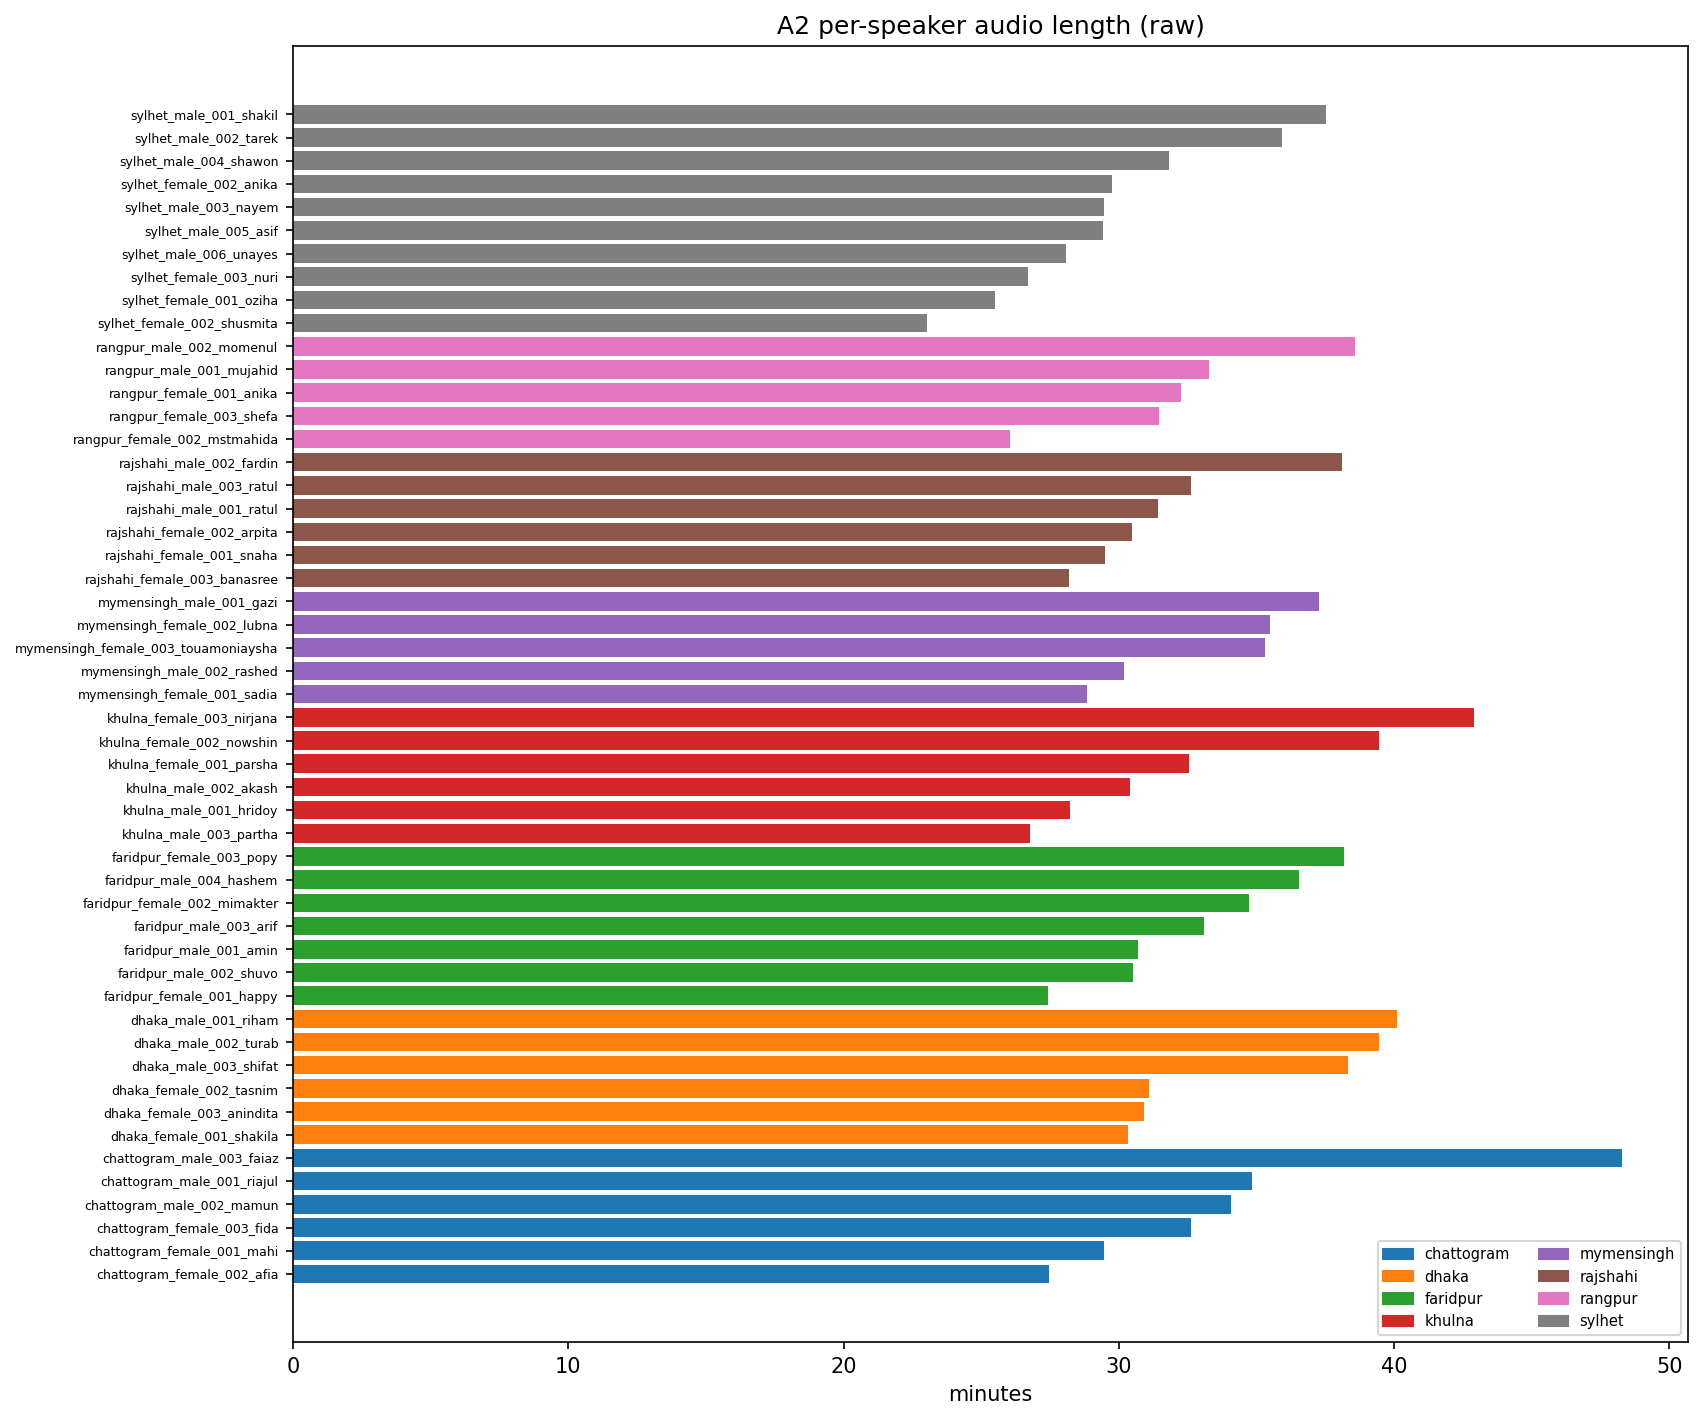

Data behind this chart, as committed beside it:
speaker_uid, region, gender, total_s, mean_s, n_utt, total_min
chattogram_female_001_mahi, chattogram, female, 1768, 7.073, 250, 29.47
chattogram_female_002_afia, chattogram, female, 1648, 6.59, 250, 27.46
chattogram_female_003_fida, chattogram, female, 1956, 7.825, 250, 32.6
chattogram_male_001_riajul, chattogram, male, 2091, 8.363, 250, 34.84
chattogram_male_002_mamun, chattogram, male, 2045, 8.179, 250, 34.08
chattogram_male_003_faiaz, chattogram, male, 2896, 11.58, 250, 48.26
dhaka_female_001_shakila, dhaka, female, 1819, 7.277, 250, 30.32
dhaka_female_002_tasnim, dhaka, female, 1866, 7.463, 250, 31.1
dhaka_female_003_anindita, dhaka, female, 1855, 7.419, 250, 30.91
dhaka_male_001_riham, dhaka, male, 2405, 9.622, 250, 40.09
dhaka_male_002_turab, dhaka, male, 2367, 9.468, 250, 39.45
dhaka_male_003_shifat, dhaka, male, 2300, 9.2, 250, 38.33
faridpur_female_001_happy, faridpur, female, 1645, 6.578, 250, 27.41
faridpur_female_002_mimakter, faridpur, female, 2084, 8.337, 250, 34.74
faridpur_female_003_popy, faridpur, female, 2290, 9.158, 250, 38.16
faridpur_male_001_amin, faridpur, male, 1841, 7.365, 250, 30.69
faridpur_male_002_shuvo, faridpur, male, 1831, 7.324, 250, 30.52
faridpur_male_003_arif, faridpur, male, 1985, 7.939, 250, 33.08
faridpur_male_004_hashem, faridpur, male, 2192, 8.77, 250, 36.54
khulna_female_001_parsha, khulna, female, 1952, 7.809, 250, 32.54
khulna_female_002_nowshin, khulna, female, 2367, 9.469, 250, 39.45
khulna_female_003_nirjana, khulna, female, 2574, 10.3, 250, 42.9
khulna_male_001_hridoy, khulna, male, 1693, 6.771, 250, 28.21
khulna_male_002_akash, khulna, male, 1825, 7.299, 250, 30.41
khulna_male_003_partha, khulna, male, 1606, 6.425, 250, 26.77
mymensingh_female_001_sadia, mymensingh, female, 1730, 6.92, 250, 28.83
mymensingh_female_002_lubna, mymensingh, female, 2128, 8.513, 250, 35.47
mymensingh_female_003_touamoniaysha, mymensingh, female, 2118, 8.472, 250, 35.3
mymensingh_male_001_gazi, mymensingh, male, 2236, 8.942, 250, 37.26
mymensingh_male_002_rashed, mymensingh, male, 1811, 7.242, 250, 30.18
rajshahi_female_001_snaha, rajshahi, female, 1770, 7.081, 250, 29.51
rajshahi_female_002_arpita, rajshahi, female, 1829, 7.316, 250, 30.48
rajshahi_female_003_banasree, rajshahi, female, 1690, 6.762, 250, 28.17
rajshahi_male_001_ratul, rajshahi, male, 1886, 7.543, 250, 31.43
rajshahi_male_002_fardin, rajshahi, male, 2286, 9.146, 250, 38.11
rajshahi_male_003_ratul, rajshahi, male, 1956, 7.826, 250, 32.61
rangpur_female_001_anika, rangpur, female, 1936, 7.745, 250, 32.27
rangpur_female_002_mstmahida, rangpur, female, 1563, 6.252, 250, 26.05
rangpur_female_003_shefa, rangpur, female, 1887, 7.549, 250, 31.45
rangpur_male_001_mujahid, rangpur, male, 1996, 7.985, 250, 33.27
rangpur_male_002_momenul, rangpur, male, 2314, 9.257, 250, 38.57
sylhet_female_001_oziha, sylhet, female, 1529, 6.116, 250, 25.49
sylhet_female_002_anika, sylhet, female, 1785, 7.138, 250, 29.74
sylhet_female_002_shusmita, sylhet, female, 1382, 5.529, 250, 23.04
sylhet_female_003_nuri, sylhet, female, 1602, 6.407, 250, 26.7
sylhet_male_001_shakil, sylhet, male, 2252, 9.009, 250, 37.54
sylhet_male_002_tarek, sylhet, male, 2155, 8.619, 250, 35.91
sylhet_male_003_nayem, sylhet, male, 1767, 7.067, 250, 29.45
sylhet_male_004_shawon, sylhet, male, 1908, 7.634, 250, 31.81
sylhet_male_005_asif, sylhet, male, 1766, 7.063, 250, 29.43
sylhet_male_006_unayes, sylhet, male, 1685, 6.74, 250, 28.08
